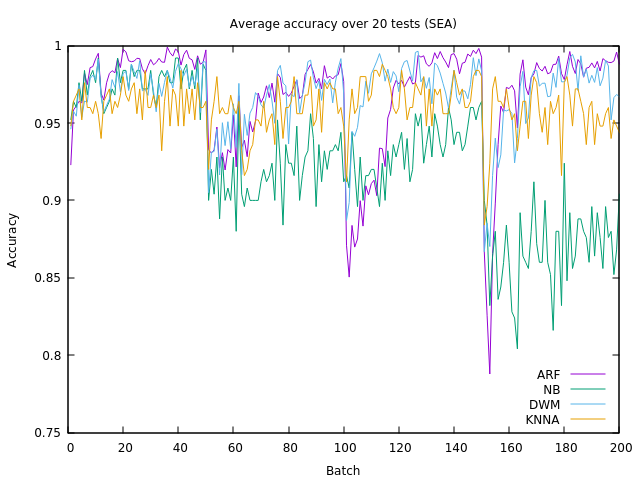

Data behind this chart, as committed beside it:
Batch, "ARF", "NB", "DWM", "KNNA"
1, 0.9228, 0.952, 0.946, 0.948
2, 0.9584, 0.964, 0.9576, 0.964
3, 0.961, 0.96, 0.9544, 0.968
4, 0.964, 0.976, 0.9744, 0.972
5, 0.963, 0.964, 0.9536, 0.952
6, 0.9822, 0.984, 0.9642, 0.976
7, 0.9748, 0.968, 0.9634, 0.96
8, 0.9858, 0.98, 0.9786, 0.96
9, 0.9864, 0.984, 0.981, 0.956
10, 0.9914, 0.976, 0.978, 0.964
11, 0.995, 0.992, 0.9912, 0.956
12, 0.9692, 0.968, 0.9672, 0.94
13, 0.9648, 0.956, 0.9572, 0.964
14, 0.976, 0.96, 0.9614, 0.968
15, 0.982, 0.964, 0.9654, 0.972
16, 0.9838, 0.972, 0.978, 0.956
17, 0.9824, 0.968, 0.973, 0.964
18, 0.9916, 0.992, 0.9832, 0.96
19, 0.9858, 0.976, 0.9702, 0.968
20, 0.9976, 0.984, 0.982, 0.98
21, 0.996, 0.984, 0.9836, 0.968
22, 0.9902, 0.972, 0.971, 0.964
23, 0.9896, 0.988, 0.988, 0.972
24, 0.99, 0.98, 0.983, 0.976
25, 0.9918, 0.984, 0.9788, 0.956
26, 0.9916, 0.984, 0.9902, 0.972
27, 0.985, 0.972, 0.9708, 0.952
28, 0.9818, 0.972, 0.9718, 0.984
29, 0.987, 0.972, 0.9678, 0.96
30, 0.991, 0.984, 0.9818, 0.96
31, 0.9876, 0.968, 0.9706, 0.968
32, 0.989, 0.96, 0.9572, 0.96
33, 0.9918, 0.98, 0.9756, 0.968
34, 0.9894, 0.984, 0.9672, 0.932
35, 0.9892, 0.98, 0.9762, 0.964
36, 0.999, 0.984, 0.984, 0.98
37, 0.9954, 0.976, 0.979, 0.948
38, 0.9932, 0.976, 0.9726, 0.972
39, 0.9978, 0.992, 0.9834, 0.968
40, 0.9962, 0.992, 0.9884, 0.948
41, 0.9874, 0.972, 0.985, 0.984
42, 0.9942, 0.984, 0.9806, 0.948
43, 0.997, 0.988, 0.9848, 0.972
44, 0.9918, 0.972, 0.973, 0.956
45, 0.9908, 0.984, 0.9802, 0.972
46, 0.9846, 0.972, 0.9742, 0.952
47, 0.9934, 0.992, 0.9852, 0.976
48, 0.988, 0.952, 0.9568, 0.96
49, 0.9892, 0.988, 0.9898, 0.96
50, 0.9972, 0.984, 0.9892, 0.964
51, 0.9326, 0.9, 0.905, 0.92
52, 0.9306, 0.92, 0.9312, 0.952
53, 0.9326, 0.904, 0.9316, 0.964
54, 0.9474, 0.928, 0.946, 0.98
55, 0.921, 0.888, 0.9164, 0.956
56, 0.9308, 0.928, 0.9502, 0.96
57, 0.9196, 0.9, 0.9354, 0.956
58, 0.9328, 0.908, 0.9508, 0.956
59, 0.9306, 0.9, 0.9334, 0.968
60, 0.9552, 0.928, 0.9624, 0.96
... 140 more rows
